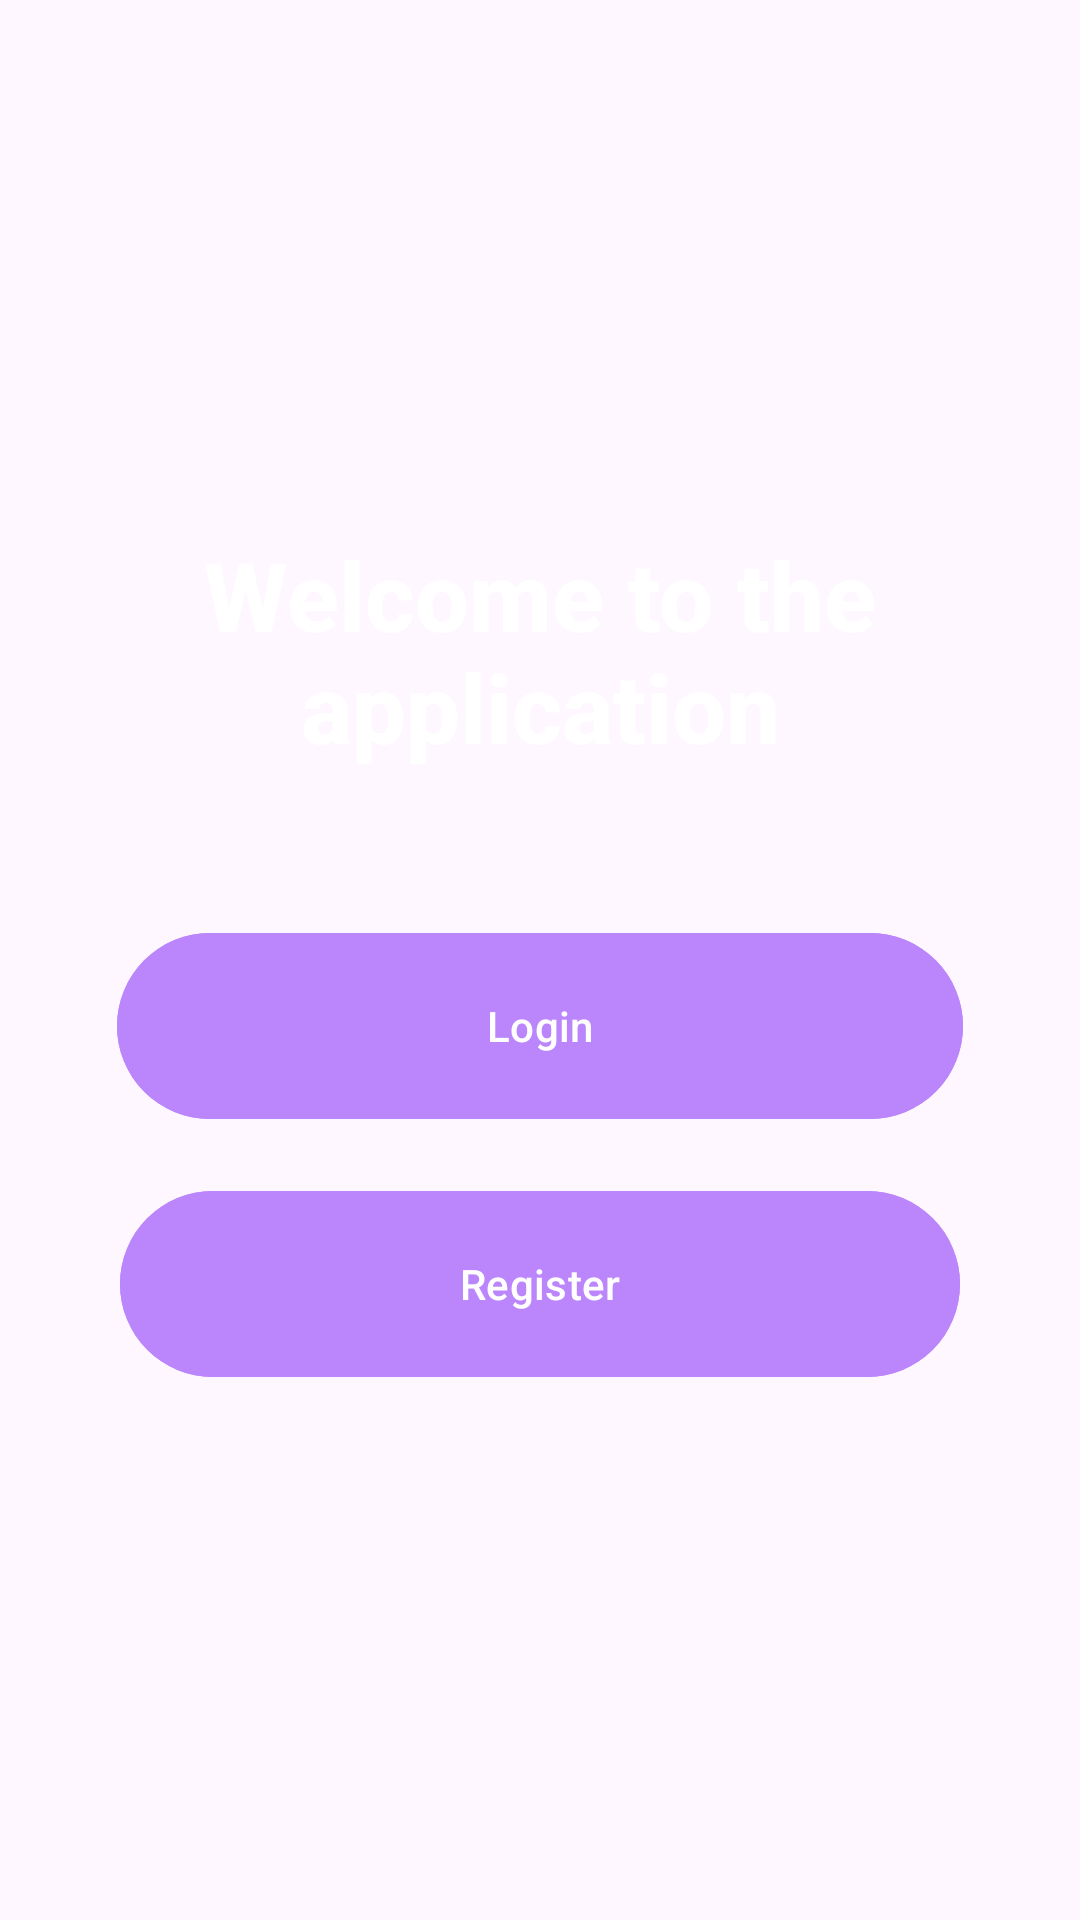

The Android layout XML behind this screen, and the referenced resources:
<!-- AndroidManifest.xml: application theme Theme.ReentregaRecuperatorio -->
<!-- res/layout/activity_main.xml -->
<?xml version="1.0" encoding="utf-8"?>
<androidx.constraintlayout.widget.ConstraintLayout
    xmlns:android="http://schemas.android.com/apk/res/android"
    xmlns:app="http://schemas.android.com/apk/res-auto"
    xmlns:tools="http://schemas.android.com/tools"
    android:layout_width="match_parent"
    android:layout_height="match_parent"
    android:background="@drawable/background"
    tools:context=".MainActivity">

    <LinearLayout
        android:layout_width="match_parent"
        android:layout_height="match_parent"
        android:orientation="vertical"
        android:gravity="center"
        android:padding="28dp"
        tools:ignore="NotSibling">

        <TextView
            android:layout_width="match_parent"
            android:layout_height="wrap_content"
            android:text="Welcome to the application"
            android:textStyle="bold"
            android:fontFamily="sans-serif-medium"
            android:textSize="32sp"
            android:textColor="@color/white"
            android:gravity="center"
            />

        <Space
            android:layout_width="match_parent"
            android:layout_height="50dp"
            />

        <com.google.android.material.button.MaterialButton
            android:id="@+id/loginbtn"
            android:layout_width="282dp"
            android:layout_height="70dp"
            android:text="Login"
            android:backgroundTint="@color/purple_200"
            app:cornerRadius="32dp"
            />

        <Space
            android:layout_width="match_parent"
            android:layout_height="16dp"
            />

        <com.google.android.material.button.MaterialButton
            android:id="@+id/registerbtn"
            android:layout_width="280dp"
            android:layout_height="70dp"
            android:text="Register"
            android:backgroundTint="@color/purple_200"
            app:cornerRadius="32dp"
            />
    </LinearLayout>

</androidx.constraintlayout.widget.ConstraintLayout>
<!-- resources referenced by this layout -->
<resources>
  <style name="Theme.ReentregaRecuperatorio" parent="Base.Theme.ReentregaRecuperatorio" />
  <style name="Base.Theme.ReentregaRecuperatorio" parent="Theme.Material3.DayNight.NoActionBar">
          
          
      </style>
  <!-- not gathered from this repository: default colours our renderer supplied (Android Studio template values) -->
  <color name="purple_200">#FFBB86FC</color>
  <color name="white">#FFFFFFFF</color>
</resources>
